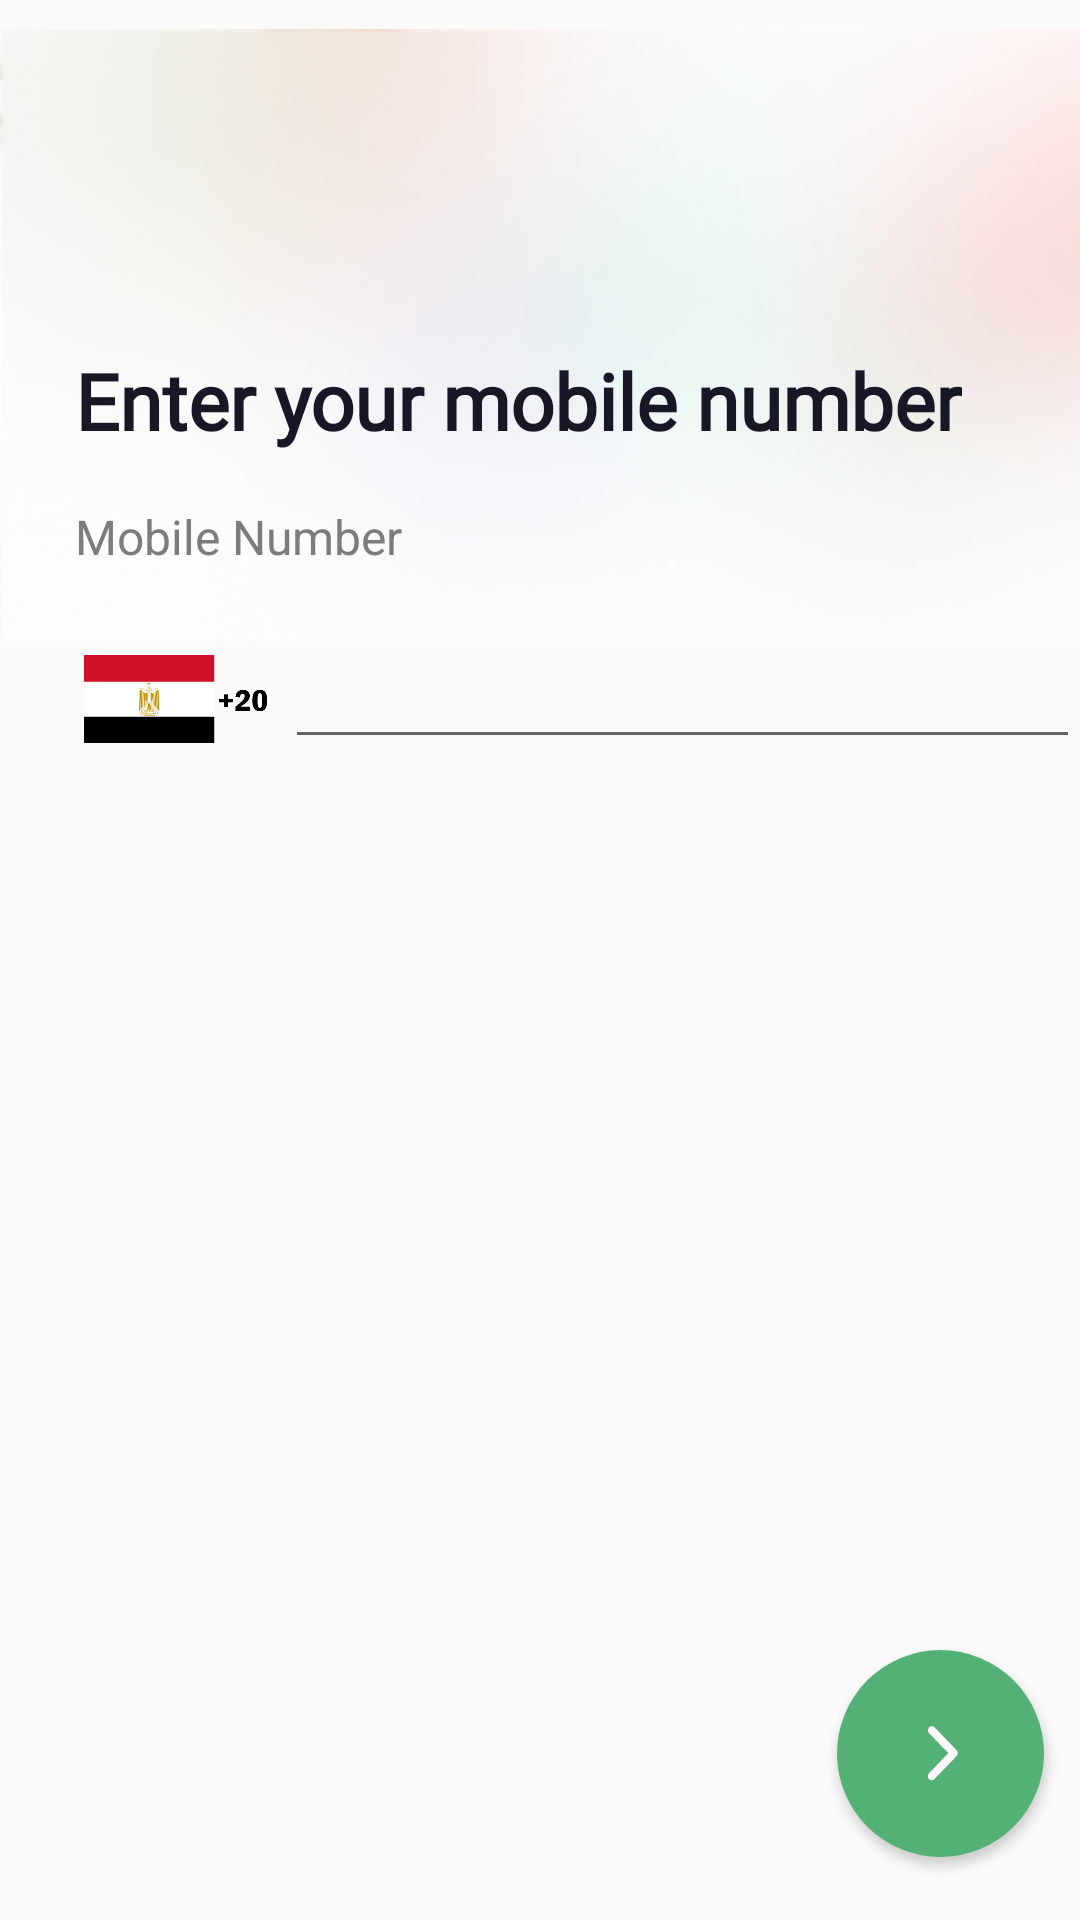

Here is an Android app screen rendered from its layout file. Give the layout XML and the strings, colors and styles it references.
<!-- AndroidManifest.xml: application theme Theme.Final -->
<!-- res/layout/activity_number.xml -->
<?xml version="1.0" encoding="utf-8"?>
<RelativeLayout xmlns:android="http://schemas.android.com/apk/res/android"
    xmlns:app="http://schemas.android.com/apk/res-auto"
    xmlns:tools="http://schemas.android.com/tools"
    android:layout_width="match_parent"
    android:layout_height="match_parent"
    tools:context=".view.Number">

    <ImageView
        android:layout_width="wrap_content"
        android:layout_height="wrap_content"
        android:layout_alignParentStart="true"
        android:layout_alignParentTop="true"
        android:layout_alignParentEnd="true"
        android:layout_marginStart="0dp"
        android:layout_marginTop="-5dp"
        android:layout_marginEnd="-4dp"
        android:src="@drawable/g" />

    <ImageView
        android:layout_width="wrap_content"
        android:layout_height="wrap_content"
        android:layout_marginStart="25dp"
        android:layout_marginTop="25dp"
        android:layout_marginEnd="25dp"
        android:layout_marginBottom="25dp"
        android:src="@drawable/ic_baseline_arrow_back_ios_new_24"
        android:translationY="25dp" />

    <TextView
        android:id="@+id/enter_your_"
        android:layout_width="wrap_content"
        android:layout_height="wrap_content"
        android:layout_alignParentStart="true"
        android:layout_alignParentTop="true"
        android:layout_marginStart="25dp"
        android:layout_marginTop="116.02dp"
        android:fontFamily="@font/gir"
        android:gravity="top"
        android:lineSpacingExtra="-3sp"
        android:text="@string/enter_your_"
        android:textAppearance="@style/enter_your_"
        android:textStyle="bold" />
    <TextView
        android:id="@+id/mobile_numb"
        android:layout_width="112dp"
        android:layout_height="29dp"
        android:layout_alignParentStart="true"
        android:layout_marginStart="24.88dp"
        android:layout_alignParentTop="true"
        android:layout_marginTop="172.6dp"
        android:text="@string/mobile_numb"
        android:textAppearance="@style/mobile_numb"
        android:lineSpacingExtra="9sp"
        android:translationY="-4.7sp"
        android:gravity="top"
        />

    <ImageView
        android:layout_width="64dp"
        android:layout_height="50dp"
        android:layout_alignParentStart="true"
        android:layout_alignParentTop="true"
        android:layout_marginStart="28dp"
        android:layout_marginTop="208dp"
        android:src="@drawable/egypt" />

    <EditText
        android:layout_width="291dp"
        android:layout_height="wrap_content"
        android:layout_alignParentStart="true"
        android:layout_alignParentTop="true"
        android:layout_centerHorizontal="true"
        android:layout_marginStart="95dp"
        android:layout_marginTop="205dp"
        android:drawablePadding="12dp"
        android:inputType="phone"
        android:minHeight="48dp" />

   <RelativeLayout
       android:layout_width="match_parent"
       android:layout_height="match_parent"
       android:layout_marginTop="280dp"
       >

       <Button
           android:id="@+id/btn_no_activity"
           android:layout_width="69dp"
           android:layout_height="69dp"
           android:layout_alignParentEnd="true"
           android:layout_alignParentBottom="true"
           android:layout_marginEnd="12dp"
           android:layout_marginBottom="21dp"
           android:background="@drawable/circle_button"
           android:drawableStart="@drawable/arrow_button"
           android:padding="30dp" />
   </RelativeLayout>


</RelativeLayout>
<!-- resources referenced by this layout -->
<resources>
  <!-- drawable arrow_button (drawable) -->
  <vector xmlns:android="http://schemas.android.com/apk/res/android"
      android:width="11dp"
      android:height="19dp"
      android:viewportWidth="11"
      android:viewportHeight="19">
    <path
        android:pathData="M0.667,2.676C0.432,2.419 0.301,2.081 0.314,1.729C0.314,1.377 0.445,1.052 0.693,0.795C0.927,0.551 1.253,0.402 1.592,0.402C1.931,0.402 2.257,0.524 2.505,0.768L9.884,8.428C10.002,8.55 10.093,8.699 10.158,8.861C10.223,9.023 10.262,9.199 10.262,9.375C10.262,9.551 10.223,9.727 10.158,9.903C10.093,10.066 10.002,10.214 9.884,10.336L2.505,17.996C2.387,18.118 2.244,18.226 2.088,18.294C1.918,18.362 1.749,18.402 1.579,18.402C1.41,18.402 1.227,18.375 1.071,18.308C0.914,18.24 0.771,18.132 0.64,18.01C0.523,17.888 0.432,17.726 0.367,17.563C0.288,17.401 0.262,17.225 0.262,17.035C0.262,16.86 0.301,16.684 0.367,16.521C0.432,16.359 0.536,16.21 0.667,16.074L7.12,9.375L5.895,8.117L0.667,2.676Z"
        android:fillColor="#FFF9FF"/>
  </vector>
  <!-- drawable circle_button (drawable) -->
  <?xml version="1.0" encoding="utf-8"?>
  <selector xmlns:android="http://schemas.android.com/apk/res/android">
      <item android:state_pressed="false">
          <shape android:shape="oval">
              <solid android:color="#53B175"/>
          </shape>
      </item>
      <item android:state_pressed="true">
          <shape android:shape="oval">
              <solid android:color="#53B175"/>
          </shape>
      </item>
  </selector>
  <!-- drawable egypt: png bitmap (drawable-v24, 14722 bytes) -->
  <!-- drawable g: png bitmap (drawable-v24, 50241 bytes) -->
  <string name="enter_your_">Enter your mobile number</string>
  <string name="mobile_numb">Mobile Number</string>
  <style name="enter_your_">
  
          <item name="android:textSize">
              26sp
          </item>
  
          <item name="android:textColor">
              #181725
          </item>
  
      </style>
  <style name="mobile_numb">
  
          <item name="android:textSize">
              16sp
          </item>
  
          <item name="android:textColor">
              #7C7C7C
          </item>
  
      </style>
  <style name="Theme.Final" parent="Theme.AppCompat.Light.NoActionBar">
          
          <item name="colorPrimary">#53B175</item>
          <item name="colorPrimaryVariant">@color/purple_700</item>
          <item name="colorOnPrimary">@color/white</item>
          
          <item name="colorSecondary">@color/teal_200</item>
          <item name="colorSecondaryVariant">@color/teal_700</item>
          <item name="colorOnSecondary">@color/black</item>
          
          <item name="android:statusBarColor">#53B175</item>
          
      </style>
  <color name="purple_700">#FF3700B3</color>
  <color name="white">#FFFFFFFF</color>
  <color name="teal_200">#FF03DAC5</color>
  <color name="teal_700">#FF018786</color>
  <color name="black">#FF000000</color>
</resources>
